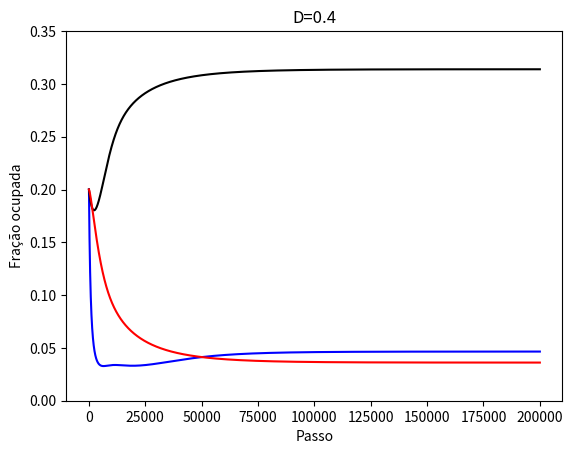

Generate this figure with matplotlib:
"""
Modelo baseado em sistema de equações diferenciais
[redacted]
E-mail:          [email redacted]
[redacted]
Modelo original: Mathematical model of livestock and wildlife: Predation and competition under environmental disturbances
Link:            https://arxiv.org/abs/1409.0024
"""

import numpy as np                                      # Biblioteca de funções matemáticas
import matplotlib.pyplot as plt   
from matplotlib.colors import LinearSegmentedColormap
 
#Parâmetros

M=4
c1=M*0.05                # Fator de colonização do guancamo 
c2=M*0.1                 # Fator de colonização da ovelha
cy=M*0.015               # Fator de colonização do puma
e1=0.05                  # Fator de extinção local do guancamo
e2=0.01                  # Fator de extinção local da ovelha
EY0=0.02                 # Fator de extinção local do puma
u1=0.2                   # Fator de predação do guancamo
u2=0.8                   # Fator de predação da ovelha
N=int(200000)#+300000)
F=100 
d=0.01

#Variáveis
D0=0.4
D1=D0
EY1=EY0


X1=[]
X2=[]
YP=[]

#passo que vamos remover as ovelhas
R=int(N)#-200000)

for DD in range(int(D0*F),int(D1*F)+1,1):
    D=DD/F
    #As linhas
    X1L=[]
    X2L=[]
    YL=[]
    for EY in range(int(EY0*10*F),int(EY1*10*F)+1,1):#(0,41,1): # Percorrer os fatores de extinção local do puma
        ey=EY/(10*F)
        print(str(D)+","+str(ey))
        #para cada simulação
        # Criar as listas
        x1=[]
        x2=[]
        y=[]
        #Valores iniciais:
        x1.append(0.2)
        x2.append(0.2)
        y.append(0.2)
        for i in range(N-1):
            # if (i==R):
            #     c1=c1*2
            #     e1=e1/2
            #     EY0=EY0*0.75
            #     EY1=EY0
            #     u1=u1*1.5
            #     x2[i]=0

            #Sistema de equações diferenciais originais
            a=x1[i]+d*(c1*x1[i]*(1-D-x1[i])-e1*x1[i]-u1*x1[i]*y[i])
            x1.append(a)
            #x2.append(x2[i]+d*(c2*x2[i]*(1-D-x1[i]-x2[i])-e2*x2[i]-u2*x2[i]*y[i]-c1*x1[i]*x2[i]))
            #y.append(y[i]+d*(cy*y[i]*(x1[i]+x2[i]-x1[i]*x2[i]-y[i])-ey*y[i]))
            #Meu sistema
            x2.append(x2[i]+d*(c2*x2[i]*(1-D-x1[i]-x2[i]+x1[i]*x2[i])-e2*x2[i]-u2*x2[i]*y[i]-c1*x1[i]*x2[i]))
            y.append(y[i]+d*(cy*y[i]*(x1[i]+x2[i]-x1[i]*x2[i]-y[i]*(x1[i]+x2[i]-x1[i]*x2[i]))-ey*y[i]))
        X1L.append(x1[N-1])
        X2L.append(x2[N-1])
        YL.append(y[N-1])
    X1.append(X1L)
    X2.append(X2L)
    YP.append(YL)

#Plotamos a evolução temporal das frações para um caso (D,ey)    
def tmp(x1,x2,y,D0):
    x=np.arange(len(x1)) #Eixo x
    plt.plot(x,x2,'b-')
    plt.plot(x,x1,'k-')
    plt.plot(x,y,'r-')
    plt.ylabel('Fração ocupada')
    plt.xlabel('Passo')
    plt.ylim(0,0.35)
    plt.title("D="+str(D0))
    plt.show()

# Variando D e ey
def grafico3D (a,e,X1,X2,YP):
    fig, ax = plt.subplots(subplot_kw={"projection": "3d"})
    X=np.arange(len(X1))
    Y=X
    X, Y = np.meshgrid(X, Y)
    Z1=np.array(X1)
    Z2=np.array(X2)
    Z3=np.array(YP)
    ver = LinearSegmentedColormap.from_list("CMAP", [(1, 0, 0),(1,0,0)], N=1)
    azu = LinearSegmentedColormap.from_list("CMAP", [(0, 0, 1),(0,0,1)], N=1)
    pre = LinearSegmentedColormap.from_list("CMAP", [(0, 0, 0),(0,0,0)], N=1)
    ax.plot_surface(X, Y, Z1, cmap=pre)#, linewidth=0, antialiased=False)
    ax.plot_surface(X, Y, Z2, cmap=azu)#, cmap=cm.coolwarm, linewidth=0, antialiased=False)
    ax.plot_surface(X, Y, Z3, cmap=ver)#, cmap=cm.coolwarm, linewidth=0, antialiased=False)
    ax.set_xlim(0, len(X)-1)
    ax.set_ylim(0, len(X)-1)
    #ax.set_zlim(0, 0.1)
    ax.view_init(azim=a,elev=e)
    ax.set_xlabel("ey")
    ax.set_ylabel("D")
    plt.show()

# Variar ey com D fixo
def VEY(X1,X2,YP):
    x2=X2[0]
    x1=X1[0]
    y=YP[0]
    x=np.arange(len(x1)) #Eixo x
    plt.plot(x,x2,'b-')
    plt.plot(x,x1,'k-')
    plt.plot(x,y,'r-')
    plt.ylabel('Fração ocupada')
    plt.xlabel('ey')
    plt.show()
    

# Variar D com ey fixo
def VD(X1,X2,YP):
    x2=[]
    x1=[]
    y=[]
    for i in range(len(X1)):
        x1.append(X1[i][0])
        x2.append(X2[i][0])
        y.append(YP[i][0])
    x=np.arange(len(x1)) #Eixo x
    plt.plot(x,x2,'b-')
    plt.plot(x,x1,'k-')
    plt.plot(x,y,'r-')
    plt.ylabel('Fração ocupada')
    plt.xlabel('D')
    plt.show()
    
tmp(x1,x2,y,D0)
